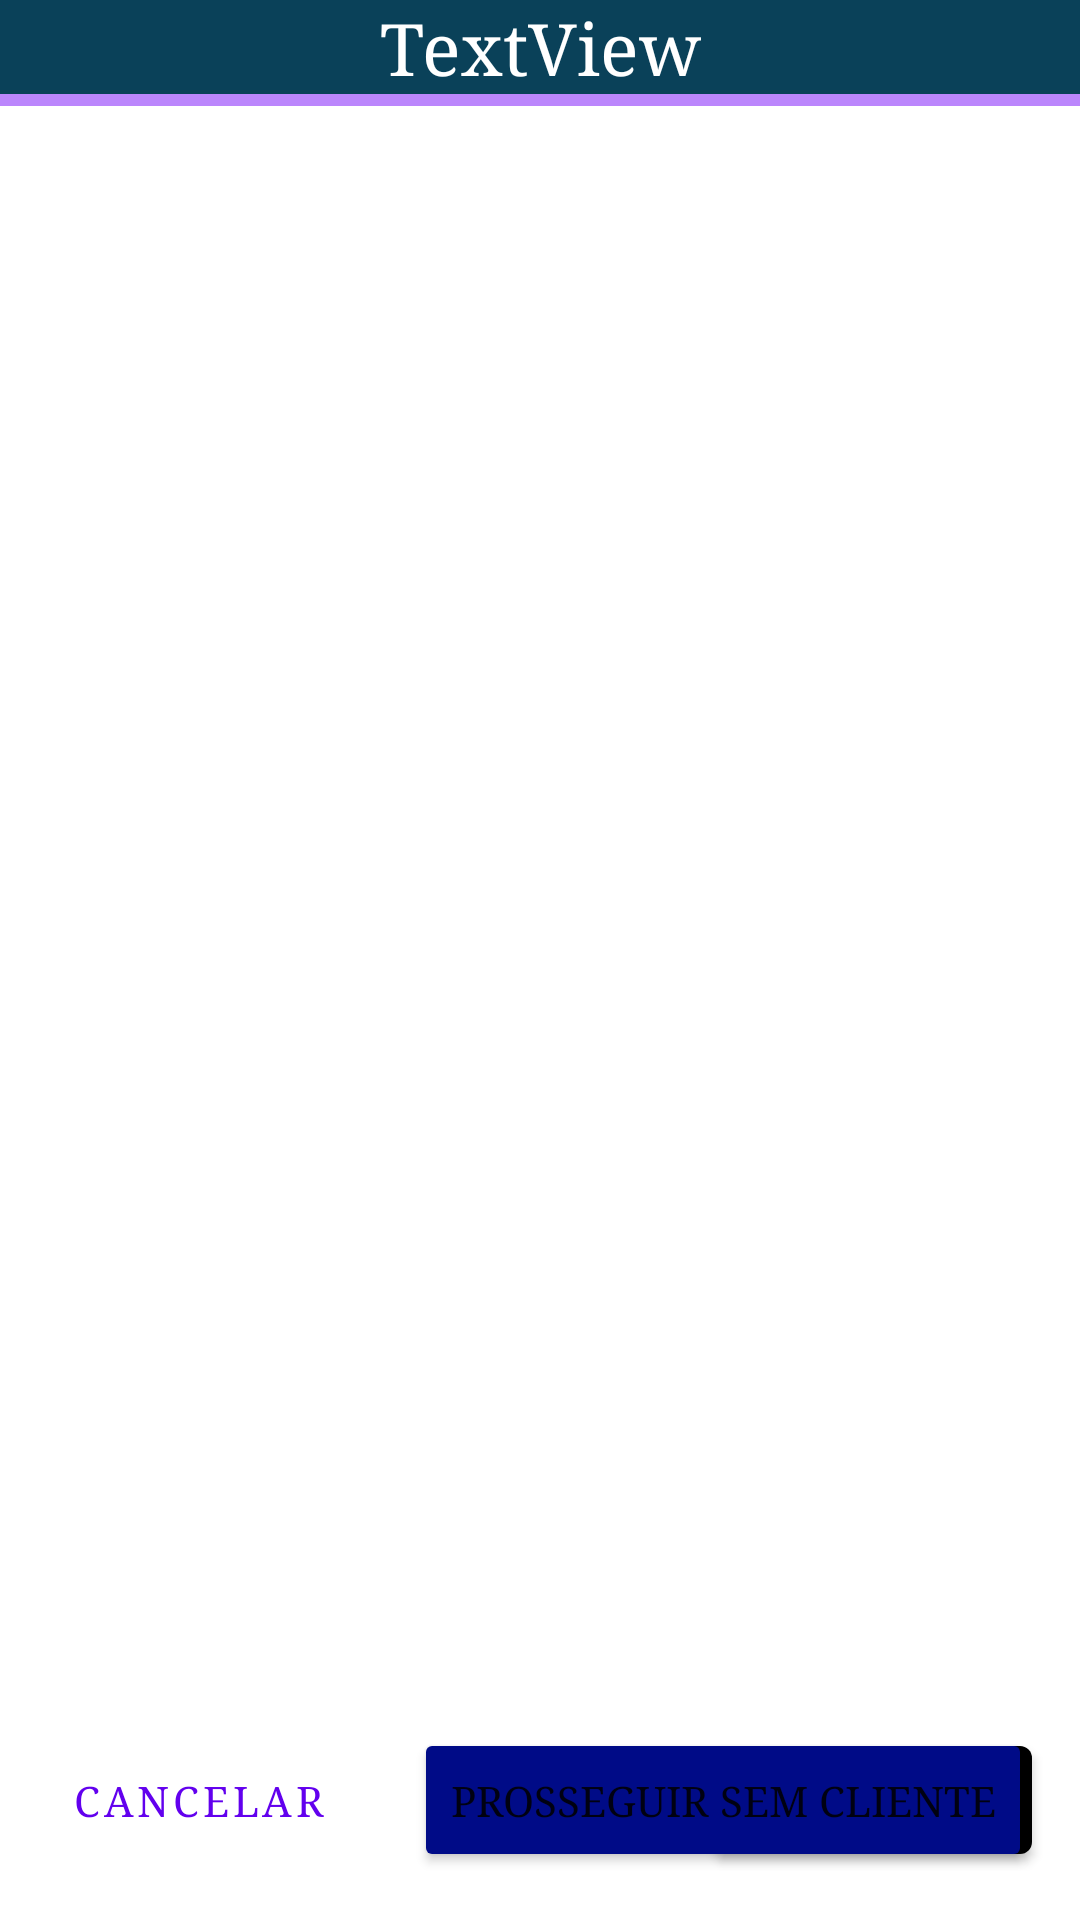

Here is an Android app screen rendered from its layout file. Give the layout XML and the strings, colors and styles it references.
<!-- AndroidManifest.xml: application theme Theme.Managing_MEI -->
<!-- res/layout/activity_add_sell.xml -->
<?xml version="1.0" encoding="utf-8"?>
<androidx.constraintlayout.widget.ConstraintLayout xmlns:android="http://schemas.android.com/apk/res/android"
    xmlns:app="http://schemas.android.com/apk/res-auto"
    xmlns:tools="http://schemas.android.com/tools"
    android:layout_width="match_parent"
    android:layout_height="match_parent"
    tools:context=".view.ui.main.ui.seals.addSell.AddSellActivity">

    <View
        android:id="@+id/divider28"
        android:layout_width="0dp"
        android:layout_height="4dp"
        android:background="@color/purple_200"
        app:layout_constraintEnd_toEndOf="parent"
        app:layout_constraintHorizontal_bias="1.0"
        app:layout_constraintStart_toStartOf="parent"
        app:layout_constraintTop_toBottomOf="@+id/textViewOrder" />


    <androidx.recyclerview.widget.RecyclerView
        android:id="@+id/recyclerViewprodutosavenda"
        android:layout_width="0dp"
        android:layout_height="0dp"
        android:layout_marginBottom="8dp"
        android:paddingLeft="8dp"
        android:paddingTop="3dp"
        android:paddingRight="8dp"
        android:paddingBottom="3dp"
        app:layout_constraintBottom_toTopOf="@+id/buttonCancelarFromAddNewSell"
        app:layout_constraintEnd_toEndOf="parent"
        app:layout_constraintHorizontal_bias="1.0"
        app:layout_constraintStart_toStartOf="parent"
        app:layout_constraintTop_toBottomOf="@+id/divider28"
        app:layout_constraintVertical_bias="1.0" />

    <TextView
        android:id="@+id/textViewOrder"
        android:layout_width="0dp"
        android:layout_height="wrap_content"
        android:background="#0A4159"
        android:fontFamily="serif"
        android:gravity="center"
        android:text="TextView"
        android:textColor="@color/white"
        android:textSize="24sp"
        app:layout_constraintEnd_toEndOf="parent"
        app:layout_constraintHorizontal_bias="0.0"
        app:layout_constraintStart_toStartOf="parent"
        app:layout_constraintTop_toTopOf="parent" />

    <com.google.android.material.button.MaterialButton
        android:id="@+id/imageButtonConclusionSelect"
        android:layout_width="wrap_content"
        android:layout_height="wrap_content"
        android:layout_alignParentEnd="true"
        android:layout_alignParentRight="true"
        android:layout_marginEnd="16dp"
        android:layout_marginBottom="16dp"
        android:fontFamily="serif"
        android:text="Proximo"
        app:backgroundTint="@color/verdeClaro"
        app:elevation="5dp"
        app:layout_constraintBottom_toBottomOf="parent"
        app:layout_constraintEnd_toEndOf="parent" />

    <com.google.android.material.button.MaterialButton
        android:id="@+id/buttonCancelarFromAddNewSell"
        style="@style/Widget.MaterialComponents.Button.TextButton"
        android:layout_width="wrap_content"
        android:layout_height="wrap_content"
        android:layout_marginStart="16dp"
        android:layout_marginBottom="16dp"
        android:fontFamily="serif"
        android:text="Cancelar"
        android:textColor="@color/vermelho"
        app:elevation="5dp"
        app:layout_constraintBottom_toBottomOf="parent"
        app:layout_constraintStart_toStartOf="parent" />

    <Button
        android:id="@+id/buttonProsseguirNewSeal"
        android:layout_width="wrap_content"
        android:layout_height="wrap_content"
        android:layout_marginEnd="16dp"
        android:layout_marginBottom="16dp"
        android:backgroundTint="@color/DarkBlue"
        android:fontFamily="serif"
        android:text="Prosseguir sem Cliente"
        app:layout_constraintBottom_toBottomOf="parent"
        app:layout_constraintEnd_toEndOf="parent" />

</androidx.constraintlayout.widget.ConstraintLayout>
<!-- resources referenced by this layout -->
<resources>
  <color name="DarkBlue">#000B87</color>
  <color name="purple_200">#FFBB86FC</color>
  <color name="white">#FFFFFFFF</color>
  <style name="Theme.Managing_MEI" parent="Theme.MaterialComponents.DayNight.DarkActionBar">
          
          <item name="colorPrimary">@color/purple_500</item>
          <item name="colorPrimaryVariant">@color/azul_muito_escuro</item>
          <item name="colorOnPrimary">@color/white</item>
          
          <item name="colorSecondary">@color/teal_200</item>
          <item name="colorSecondaryVariant">@color/teal_700</item>
          <item name="colorOnSecondary">@color/black</item>
          
          <item name="android:statusBarColor" tools:targetApi="l">?attr/colorPrimaryVariant</item>
          
          <item name="windowActionBar">true</item>
          <item name="windowNoTitle">true</item>
      </style>
  <color name="purple_500">#FF6200EE</color>
  <color name="teal_200">#FF03DAC5</color>
  <color name="teal_700">#FF018786</color>
  <color name="black">#FF000000</color>
</resources>
